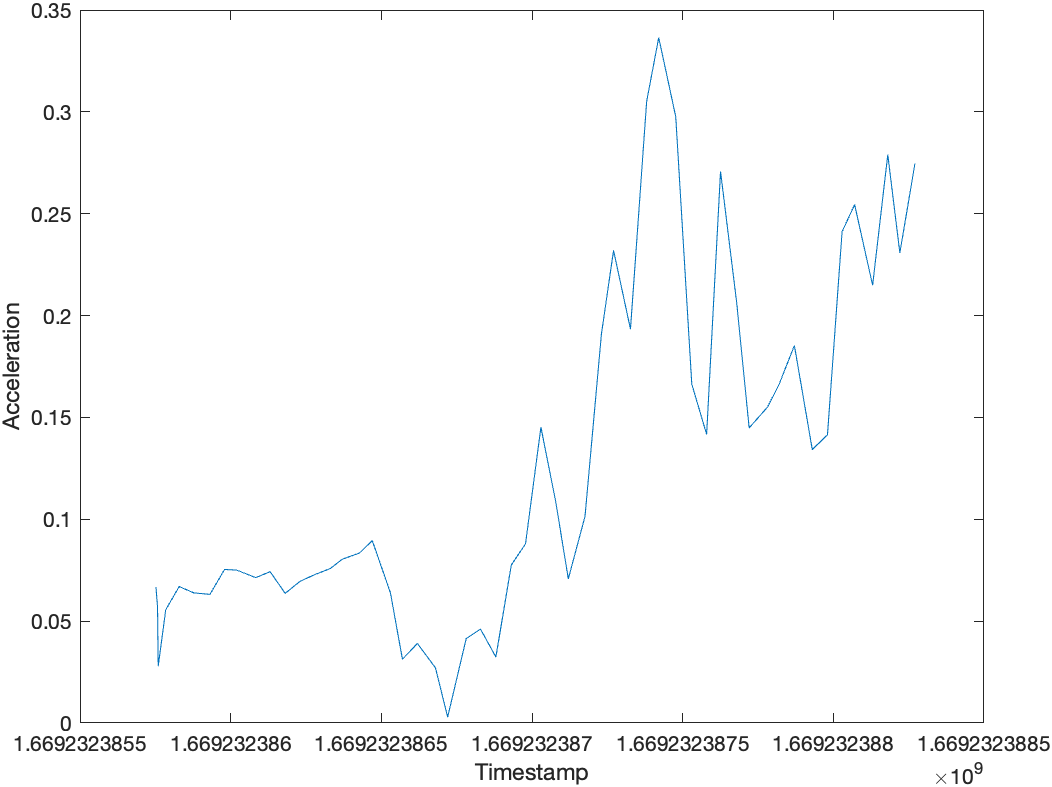

Data behind this chart, as committed beside it:
Date; Timestamp; DeviceOrientation; AccelerationX; AccelerationY; AccelerationZ; Label
2022-11-23 20:39:45; 1669232386; faceUp; 0.06676; -0.4573; -0.9003; sitting down
2022-11-23 20:39:45; 1669232386; faceUp; 0.0569; -0.4682; -0.8917; sitting down
2022-11-23 20:39:45; 1669232386; faceUp; 0.02792; -0.4873; -0.8856; sitting down
2022-11-23 20:39:45; 1669232386; faceUp; 0.05269; -0.4841; -0.8275; sitting down
2022-11-23 20:39:45; 1669232386; faceUp; 0.0554; -0.4763; -0.8175; sitting down
2022-11-23 20:39:45; 1669232386; faceUp; 0.06699; -0.4552; -0.855; sitting down
2022-11-23 20:39:45; 1669232386; faceUp; 0.06389; -0.4673; -0.8799; sitting down
2022-11-23 20:39:45; 1669232386; faceUp; 0.06314; -0.4732; -0.9125; sitting down
2022-11-23 20:39:45; 1669232386; faceUp; 0.07535; -0.4711; -0.9048; sitting down
2022-11-23 20:39:45; 1669232386; faceUp; 0.07509; -0.4699; -0.8793; sitting down
2022-11-23 20:39:45; 1669232386; faceUp; 0.07135; -0.4583; -0.887; sitting down
2022-11-23 20:39:45; 1669232386; faceUp; 0.07426; -0.4594; -0.8784; sitting down
2022-11-23 20:39:45; 1669232386; faceUp; 0.06364; -0.4532; -0.8869; sitting down
2022-11-23 20:39:45; 1669232386; faceUp; 0.06953; -0.462; -0.8861; sitting down
2022-11-23 20:39:45; 1669232386; faceUp; 0.07288; -0.4667; -0.8723; sitting down
2022-11-23 20:39:45; 1669232386; faceUp; 0.07581; -0.4623; -0.8773; sitting down
2022-11-23 20:39:45; 1669232386; faceUp; 0.08038; -0.4571; -0.8669; sitting down
2022-11-23 20:39:45; 1669232386; faceUp; 0.08342; -0.4414; -0.844; sitting down
2022-11-23 20:39:45; 1669232386; faceUp; 0.08951; -0.434; -0.8267; sitting down
2022-11-23 20:39:45; 1669232387; faceUp; 0.06389; -0.4413; -0.8052; sitting down
2022-11-23 20:39:45; 1669232387; faceUp; 0.03131; -0.3727; -0.765; sitting down
2022-11-23 20:39:45; 1669232387; faceUp; 0.03903; -0.3118; -0.6679; sitting down
2022-11-23 20:39:45; 1669232387; faceUp; 0.02708; -0.306; -0.5866; sitting down
2022-11-23 20:39:45; 1669232387; faceUp; 0.002884; -0.2946; -0.6451; sitting down
2022-11-23 20:39:45; 1669232387; faceUp; 0.04147; -0.3064; -0.726; sitting down
2022-11-23 20:39:45; 1669232387; faceUp; 0.04611; -0.3883; -0.8151; sitting down
2022-11-23 20:39:45; 1669232387; faceUp; 0.03239; -0.3944; -0.951; sitting down
2022-11-23 20:39:45; 1669232387; faceUp; 0.07759; -0.4234; -1.029; sitting down
2022-11-23 20:39:45; 1669232387; faceUp; 0.08786; -0.4374; -1.023; sitting down
2022-11-23 20:39:45; 1669232387; faceUp; 0.1452; -0.4774; -0.9686; sitting down
2022-11-23 20:39:45; 1669232387; faceUp; 0.1083; -0.5242; -1.035; sitting down
2022-11-23 20:39:45; 1669232387; faceUp; 0.07076; -0.5516; -1.154; sitting down
2022-11-23 20:39:45; 1669232387; faceUp; 0.1014; -0.5548; -1.293; sitting down
2022-11-23 20:39:45; 1669232387; faceUp; 0.1909; -0.6407; -1.029; sitting down
2022-11-23 20:39:45; 1669232387; faceUp; 0.232; -0.715; -0.757; sitting down
2022-11-23 20:39:45; 1669232387; faceUp; 0.1933; -0.6277; -0.6603; sitting down
2022-11-23 20:39:45; 1669232387; portrait; 0.3052; -0.6659; -0.6487; sitting down
2022-11-23 20:39:45; 1669232387; portrait; 0.3364; -0.7849; -0.7737; sitting down
2022-11-23 20:39:45; 1669232387; portrait; 0.2976; -0.9357; -0.8698; sitting down
2022-11-23 20:39:45; 1669232388; portrait; 0.1663; -0.832; -0.8543; sitting down
2022-11-23 20:39:45; 1669232388; portrait; 0.1417; -0.7127; -0.6797; sitting down
2022-11-23 20:39:45; 1669232388; portrait; 0.2708; -0.7296; -0.7086; sitting down
2022-11-23 20:39:45; 1669232388; portrait; 0.2065; -0.6559; -0.7224; sitting down
2022-11-23 20:39:45; 1669232388; portrait; 0.1449; -0.6396; -0.6058; sitting down
2022-11-23 20:39:45; 1669232388; portrait; 0.1552; -0.6368; -0.5977; sitting down
2022-11-23 20:39:45; 1669232388; portrait; 0.1665; -0.6406; -0.6613; sitting down
2022-11-23 20:39:45; 1669232388; portrait; 0.1853; -0.6221; -0.6804; sitting down
2022-11-23 20:39:45; 1669232388; portrait; 0.1342; -0.6655; -0.6374; sitting down
2022-11-23 20:39:45; 1669232388; portrait; 0.1415; -0.7042; -0.7341; sitting down
2022-11-23 20:39:45; 1669232388; portrait; 0.2412; -0.6745; -0.7399; sitting down
2022-11-23 20:39:45; 1669232388; portrait; 0.2545; -0.6854; -0.6747; sitting down
2022-11-23 20:39:45; 1669232388; portrait; 0.2149; -0.6859; -0.589; sitting down
2022-11-23 20:39:45; 1669232388; portrait; 0.279; -0.6359; -0.6853; sitting down
2022-11-23 20:39:45; 1669232388; portrait; 0.2308; -0.665; -0.6493; sitting down
2022-11-23 20:39:45; 1669232388; portrait; 0.2747; -0.7119; -0.6801; sitting down
